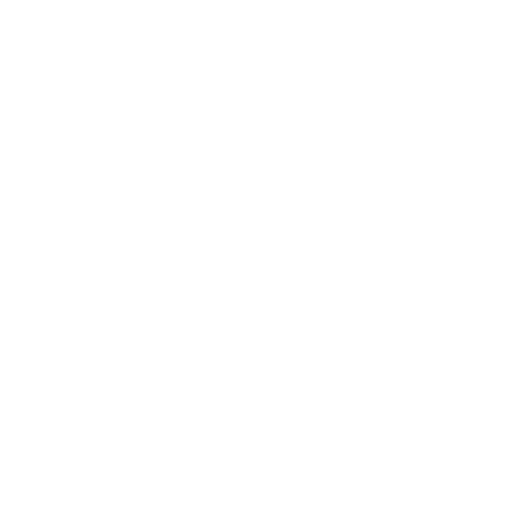
t = 0.00 s
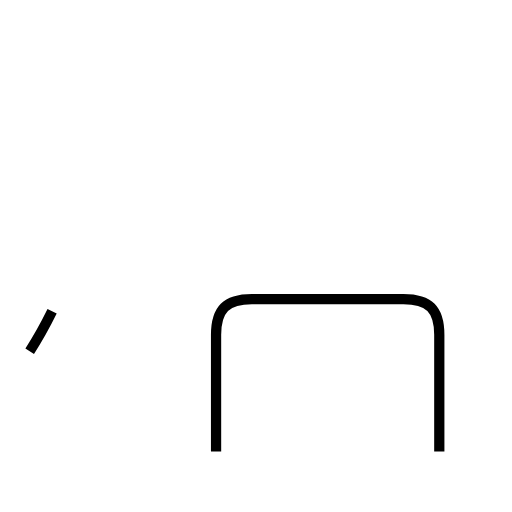
t = 1.61 s
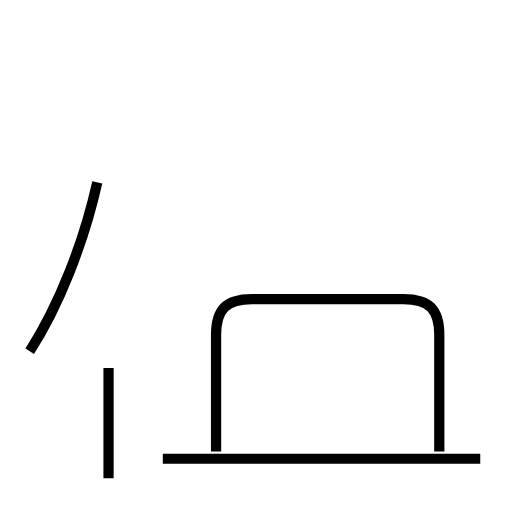
t = 3.26 s
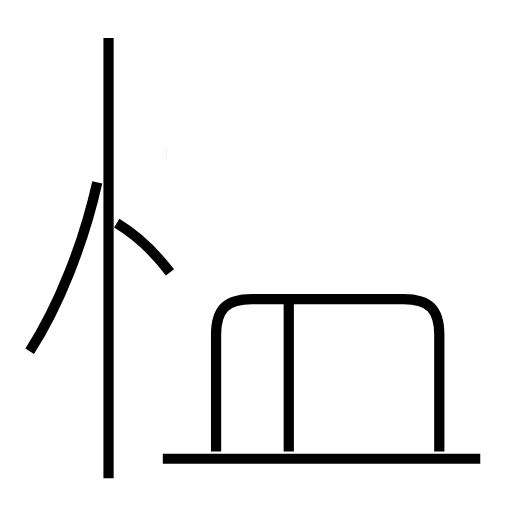
t = 4.88 s
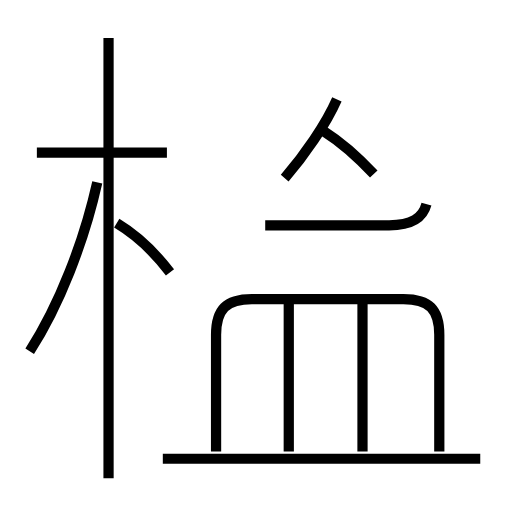
t = 6.68 s
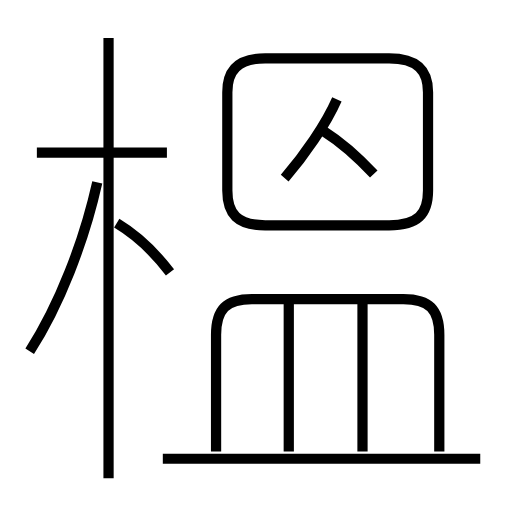
t = 8.18 s

The animated SVG that drew these frames (rendered in a browser with its animation timeline set to each time). Animation: 11 SMIL elements (animate=11); one cycle of 8.18 s.

<?xml version='1.0' encoding='utf-8'?>
<svg viewBox="0.0 -6.0 50.0 50.0" version="1.1" xmlns="http://www.w3.org/2000/svg"><rect x="-1000" y="-1000" width="2000" height="2000" stroke="white" fill="white" /><g style="fill:none;stroke:#000000;stroke-width:1"><path d="M 42.9 0.1 L 42.9 -11.3 C 42.9 -13.8 41.9 -14.8 39.4 -14.8 L 24.6 -14.8 C 22.1 -14.8 21.1 -13.8 21.1 -11.3 L 21.1 0.1 " transform="translate(0.0 38.0)" stroke-dasharray="49.12483588800623" stroke-dashoffset="49.12483588800623"><animate attributeName="stroke-dashoffset" from="49.12483588800623" to="0" dur="1.473745076640187s" begin="0s" fill="freeze" /></path><path d="M 2.9 -9.7 C 5.8 -14.2 8.2 -20.4 9.5 -26.2 " transform="translate(0.0 38.0)" stroke-dasharray="17.854875741272984" stroke-dashoffset="17.854875741272984"><animate attributeName="stroke-dashoffset" from="17.854875741272984" to="0" dur="0.5356462722381895s" begin="1.473745076640187s" fill="freeze" /></path><path d="M 46.9 0.8 L 15.9 0.8 " transform="translate(0.0 38.0)" stroke-dasharray="31.0" stroke-dashoffset="31.0"><animate attributeName="stroke-dashoffset" from="31.0" to="0" dur="0.9299999999999999s" begin="2.0093913488783763s" fill="freeze" /></path><path d="M 10.6 2.7 L 10.6 -40.3 " transform="translate(0.0 38.0)" stroke-dasharray="43.0" stroke-dashoffset="43.0"><animate attributeName="stroke-dashoffset" from="43.0" to="0" dur="1.29s" begin="2.9393913488783765s" fill="freeze" /></path><path d="M 16.6 -17.4 C 15.3 -19.1 13.4 -21.0 11.4 -22.2 " transform="translate(0.0 38.0)" stroke-dasharray="7.115452064593993" stroke-dashoffset="7.115452064593993"><animate attributeName="stroke-dashoffset" from="7.115452064593993" to="0" dur="0.21346356193781976s" begin="4.2293913488783765s" fill="freeze" /></path><path d="M 28.2 0.1 L 28.2 -14.6 " transform="translate(0.0 38.0)" stroke-dasharray="14.7" stroke-dashoffset="14.7"><animate attributeName="stroke-dashoffset" from="14.7" to="0" dur="0.44099999999999995s" begin="4.442854910816196s" fill="freeze" /></path><path d="M 16.3 -29.1 L 3.6 -29.1 " transform="translate(0.0 38.0)" stroke-dasharray="12.700000000000001" stroke-dashoffset="12.700000000000001"><animate attributeName="stroke-dashoffset" from="12.700000000000001" to="0" dur="0.381s" begin="4.883854910816196s" fill="freeze" /></path><path d="M 35.4 0.1 L 35.4 -14.6 " transform="translate(0.0 38.0)" stroke-dasharray="14.7" stroke-dashoffset="14.7"><animate attributeName="stroke-dashoffset" from="14.7" to="0" dur="0.44099999999999995s" begin="5.264854910816196s" fill="freeze" /></path><path d="M 27.8 -26.6 C 29.7 -28.8 31.8 -31.8 32.9 -34.3 " transform="translate(0.0 38.0)" stroke-dasharray="9.26533553434167" stroke-dashoffset="9.26533553434167"><animate attributeName="stroke-dashoffset" from="9.26533553434167" to="0" dur="0.2779600660302501s" begin="5.705854910816196s" fill="freeze" /></path><path d="M 36.5 -27.0 C 35.2 -28.4 33.5 -30.0 31.6 -31.2 " transform="translate(0.0 38.0)" stroke-dasharray="6.47128062573079" stroke-dashoffset="6.47128062573079"><animate attributeName="stroke-dashoffset" from="6.47128062573079" to="0" dur="0.1941384187719237s" begin="5.983814976846446s" fill="freeze" /></path><path d="M 25.9 -22.0 L 38.0 -22.0 C 40.8 -22.0 41.8 -23.1 41.8 -25.4 L 41.8 -35.0 C 41.8 -37.1 40.8 -38.3 38.0 -38.3 L 25.9 -38.3 C 23.2 -38.3 22.2 -37.1 22.2 -35.0 L 22.2 -25.4 C 22.2 -23.1 23.2 -22.0 25.9 -22.0 Z" transform="translate(0.0 38.0)" stroke-dasharray="66.66269975183046" stroke-dashoffset="66.66269975183046"><animate attributeName="stroke-dashoffset" from="66.66269975183046" to="0" dur="1.9998809925549137s" begin="6.17795339561837s" fill="freeze" /></path></g></svg>
